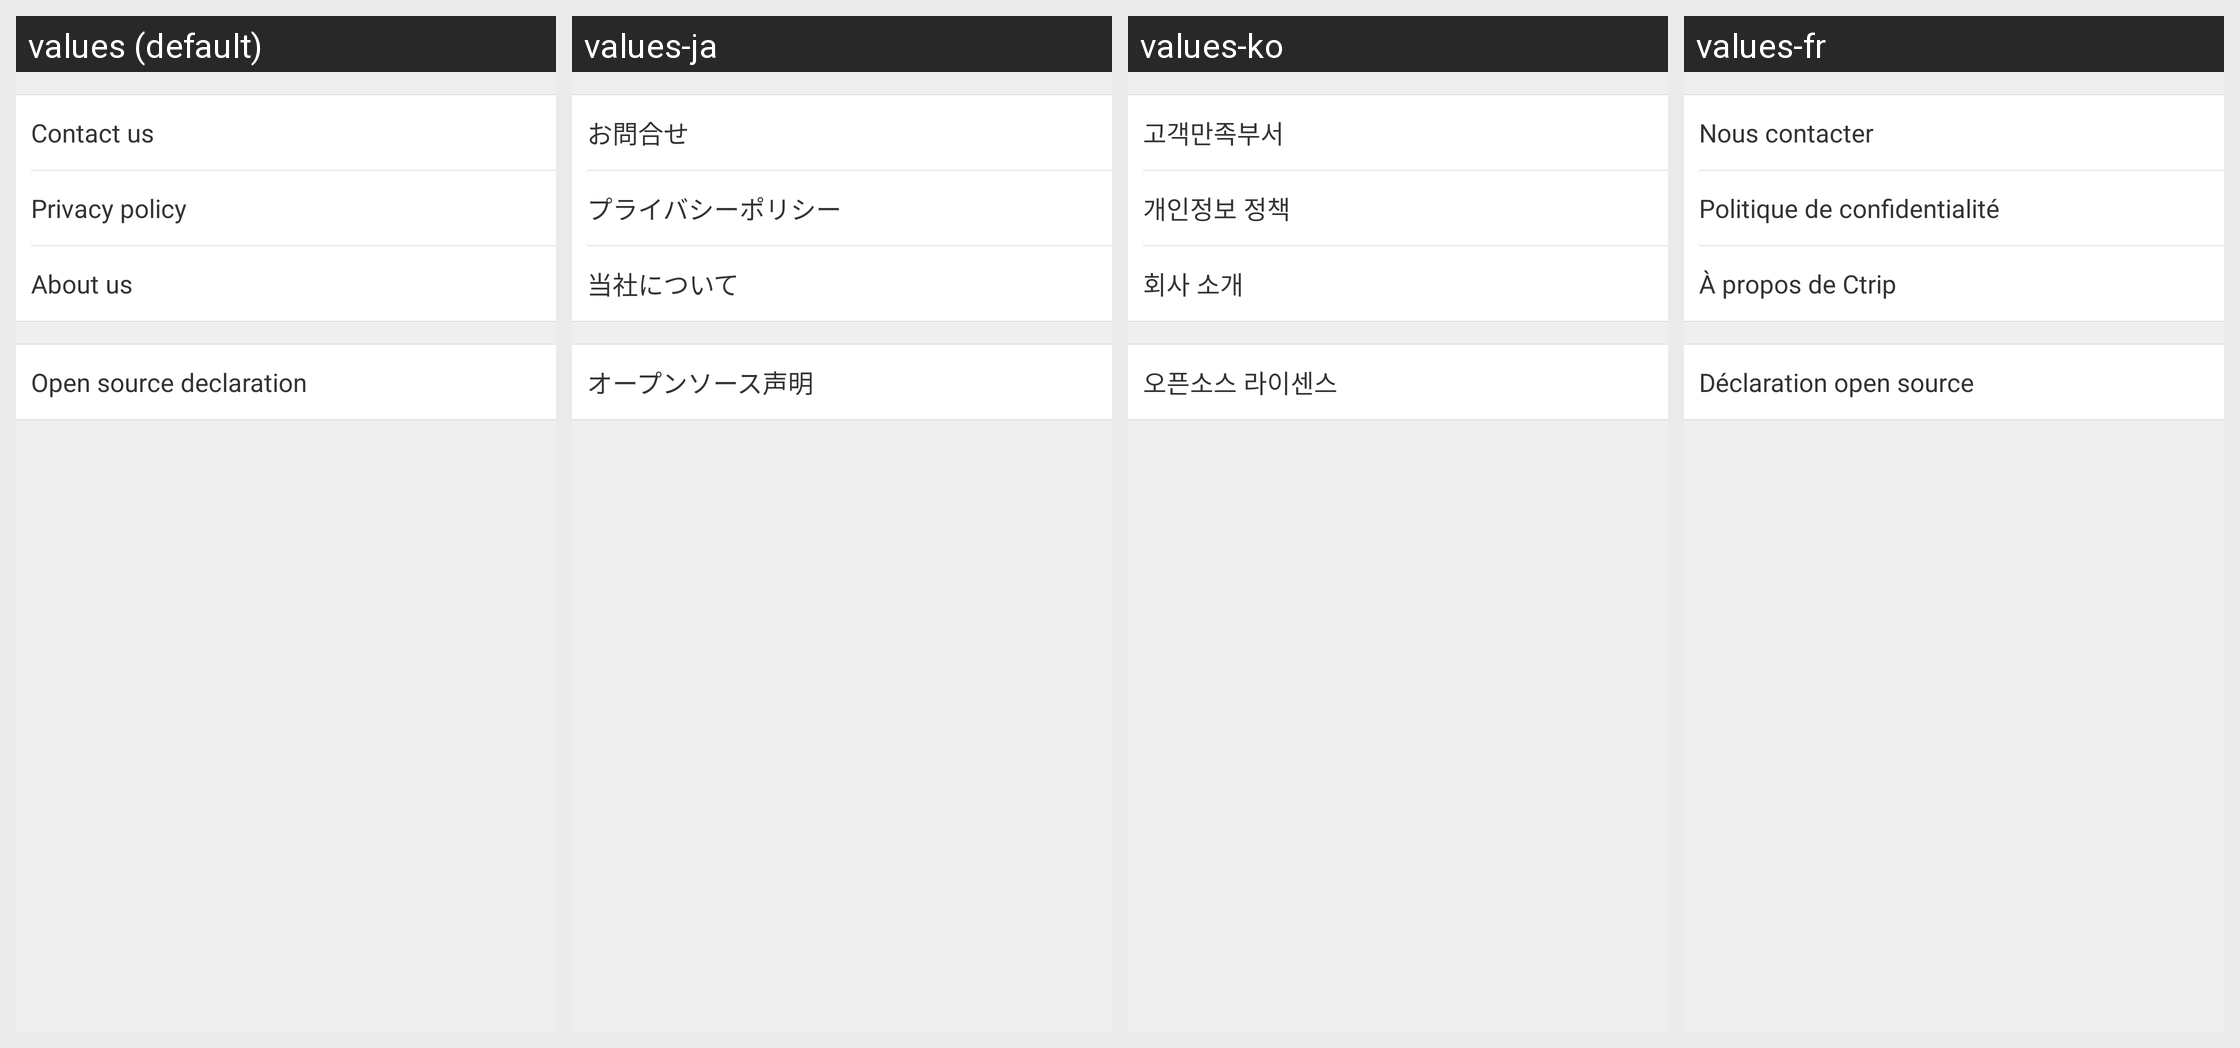

The Android screen above is rendered under several locales of the same app. Produce the string resources it draws, with the default and per-locale values.
Android screen res/layout/activity_moreinfo.xml rendered under 4 locales, left to right: values (default), values-ja, values-ko, values-fr. Device: Nexus 5 (rendered at 1080×1920; each locale shown at half size, 540×960, under a caption strip naming it); theme CTActivityStyleLeftPush.
Other locales in the repository, not shown: values-af, values-am, values-ar, values-bg, values-bn-rBD, values-ca, values-cs, values-da, values-de, values-el, values-en-rIN, values-es, values-es-rUS, values-et-rEE, values-eu-rES, values-fi, values-fr-rCA, values-gl-rES, values-hi, values-hr, values-hu, values-hy-rAM, values-in, values-is-rIS, values-it, values-iw, values-ka-rGE, values-kk-rKZ, values-km-rKH, values-kn-rIN, values-ky-rKG, values-lo-rLA, values-lt, values-lv, values-mk-rMK, values-ml-rIN, values-mn-rMN, values-mr-rIN, values-ms-rMY, values-my-rMM, values-nb, values-ne-rNP, values-nl, values-pl, values-pt-rBR, values-pt-rPT, values-ro, values-ru, values-si-rLK, values-sk, values-sl, values-sr, values-sv, values-sw, values-ta-rIN, values-te-rIN, values-th, values-tl, values-tr, values-uk, values-ur-rPK, values-uz-rUZ, values-vi, values-zh, values-zh-rCN, values-zh-rHK, values-zh-rTW, values-zu.
Strings drawn on this screen, with the default value and each locale's value (text and hints the layout hard-codes, and strings that could not be matched under every locale, appear in the picture but are not listed):

contact_us
  values: Contact us
  values-ja: お問合せ
  values-ko: 고객만족부서
  values-fr: Nous contacter

privacy_policy
  values: Privacy policy
  values-ja: プライバシーポリシー
  values-ko: 개인정보 정책
  values-fr: Politique de confidentialité

about_us
  values: About us
  values-ja: 当社について
  values-ko: 회사 소개
  values-fr: À propos de Ctrip

open_source_declar
  values: Open source declaration
  values-ja: オープンソース声明
  values-ko: 오픈소스 라이센스
  values-fr: Déclaration open source
